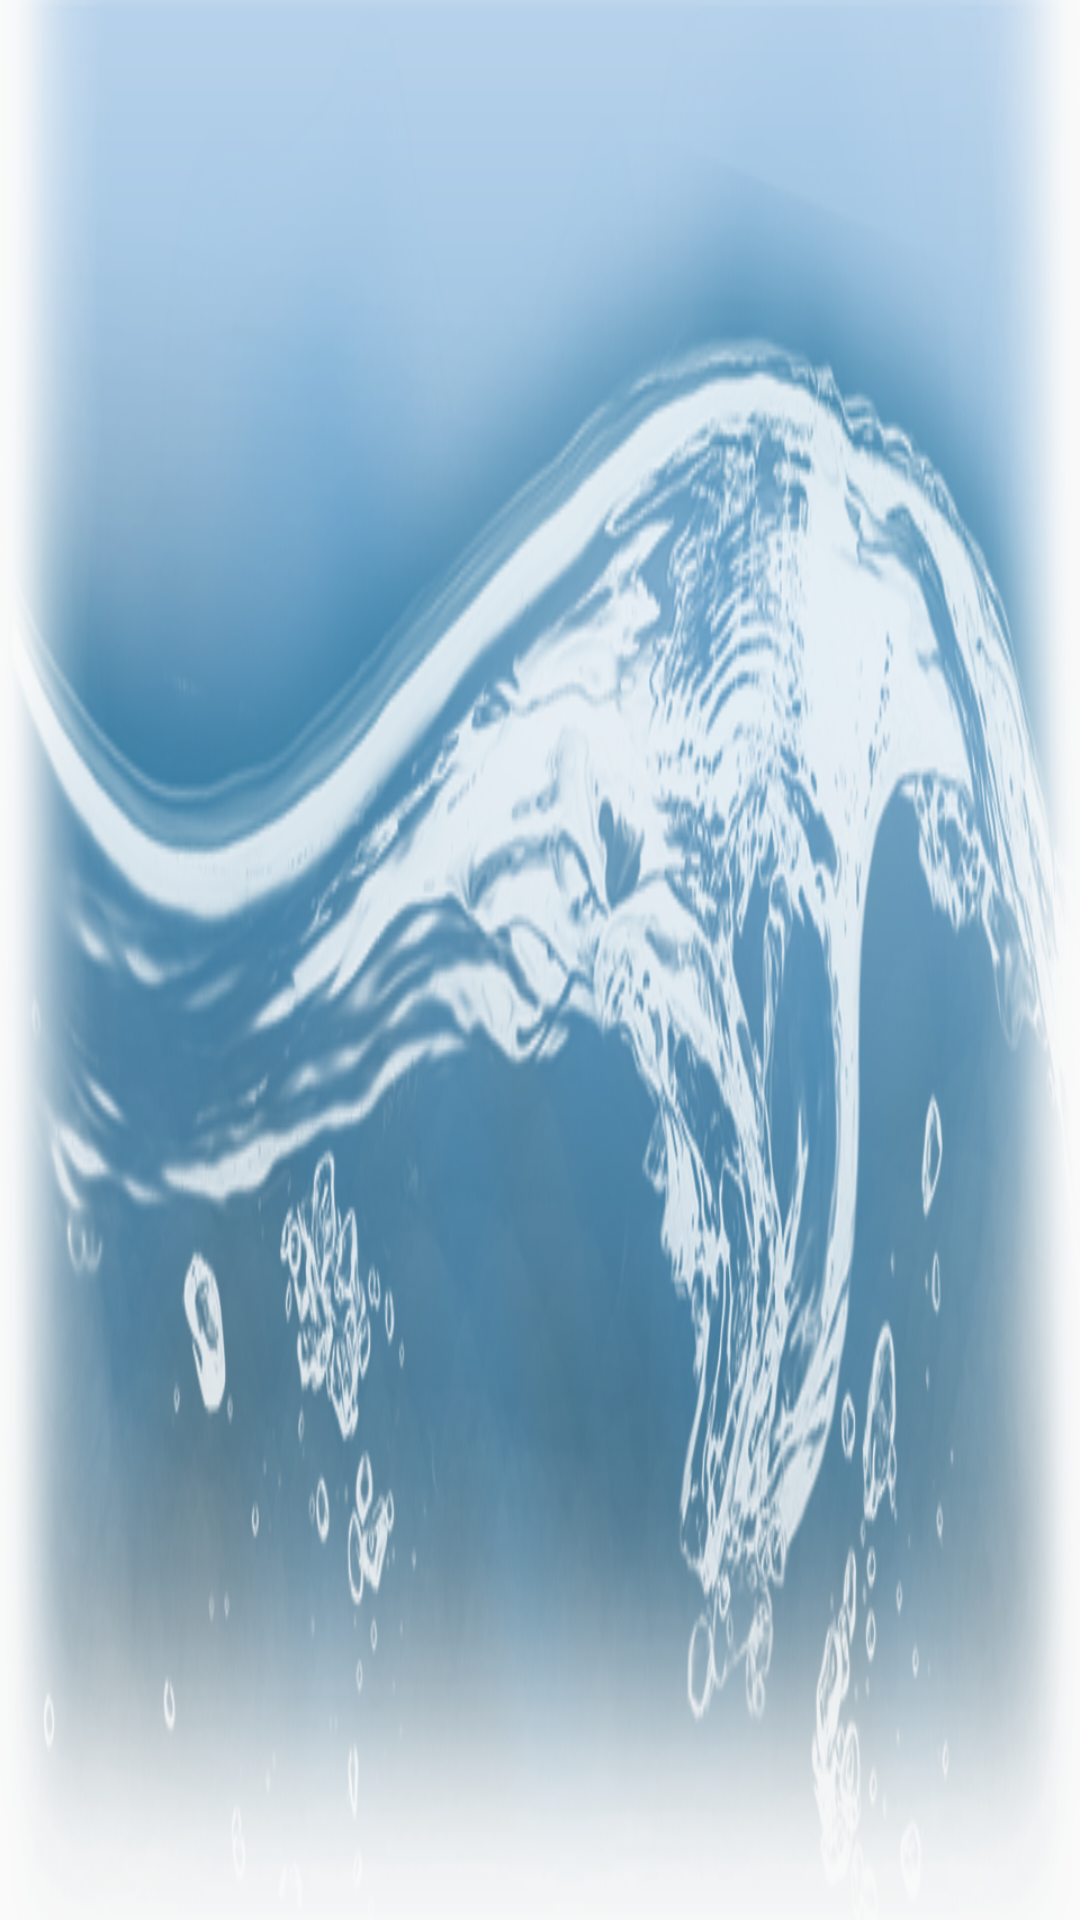

Layout XML and referenced resources for this Android screen:
<!-- AndroidManifest.xml: application theme awg -->
<!-- res/layout/nav_header_main.xml -->
<?xml version="1.0" encoding="utf-8"?>
<LinearLayout xmlns:android="http://schemas.android.com/apk/res/android"
    xmlns:app="http://schemas.android.com/apk/res-auto"
    android:layout_width="match_parent"
    android:layout_height="@dimen/nav_header_height"
    android:background="@drawable/pageglare"
    android:gravity="bottom"
    android:orientation="vertical"
    android:paddingBottom="@dimen/activity_vertical_margin"
    android:paddingLeft="@dimen/activity_horizontal_margin"
    android:paddingRight="@dimen/activity_horizontal_margin"
    android:paddingTop="@dimen/activity_vertical_margin"
    android:theme="@style/ThemeOverlay.AppCompat.Dark">
</LinearLayout>
<!-- resources referenced by this layout -->
<resources>
  <!-- drawable pageglare: png bitmap (drawable-hdpi, 369892 bytes) -->
  <style name="awg" parent="AppTheme" />
  <style name="AppTheme" parent="Theme.AppCompat.Light.DarkActionBar">
          
          <item name="colorPrimary">@color/colorPrimary</item>
          <item name="colorPrimaryDark">@color/colorPrimaryDark</item>
          <item name="colorAccent">@color/colorAccent</item>
      </style>
  <color name="colorPrimary">#e6c627</color>
  <color name="colorPrimaryDark">#e6c627</color>
  <color name="colorAccent">#e6c627</color>
</resources>
